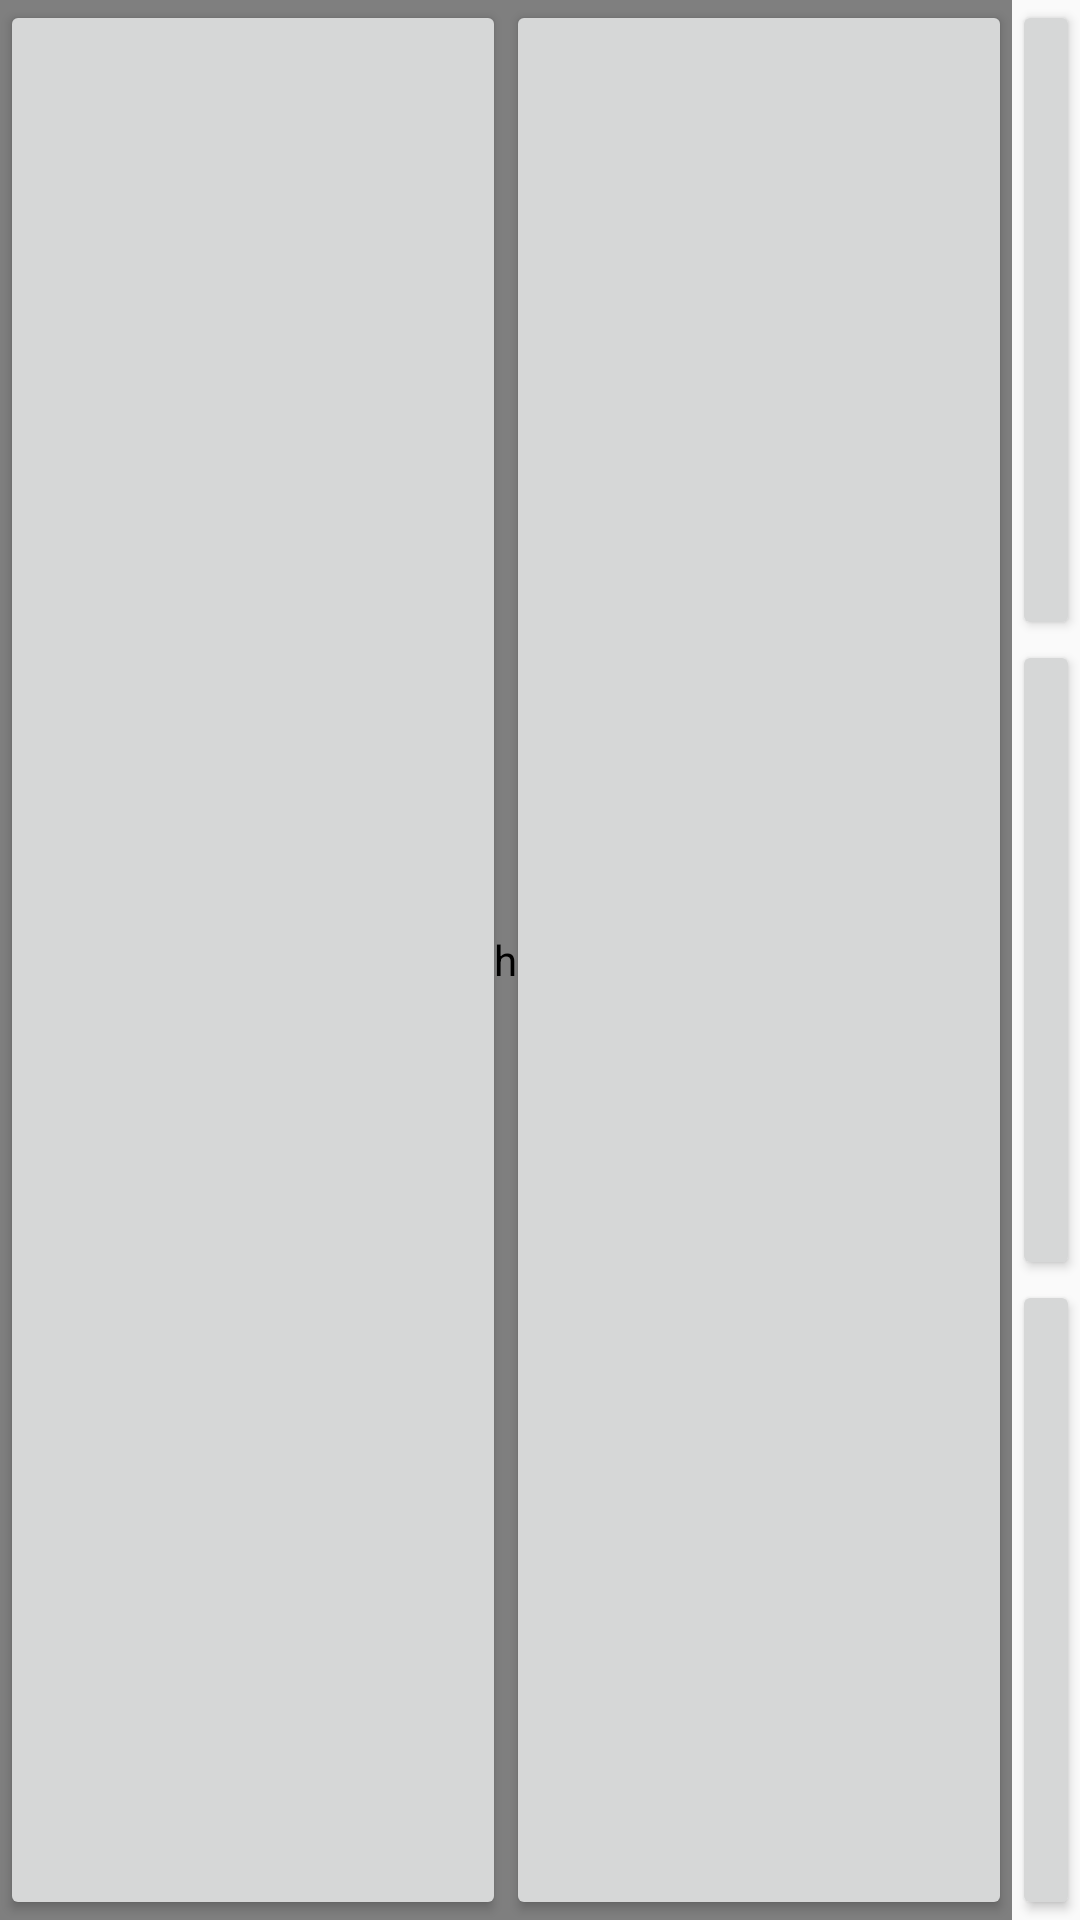

Write the Android layout XML for this screen, with the resource values it uses.
<!-- AndroidManifest.xml: application theme Theme.TaskManager -->
<!-- res/layout/activity_date_graph.xml -->
<?xml version="1.0" encoding="utf-8"?>
<RelativeLayout xmlns:android="http://schemas.android.com/apk/res/android"
    xmlns:app="http://schemas.android.com/apk/res-auto"
    xmlns:tools="http://schemas.android.com/tools"
    android:layout_width="match_parent"
    android:layout_height="match_parent"
    android:orientation="horizontal"
    tools:context=".dateGraph">
    <LinearLayout
        android:id="@+id/linearLayoutFull"
        android:layout_width="match_parent"
        android:layout_height="match_parent"
        android:orientation="horizontal">
        <FrameLayout
            android:id="@+id/frameLayoutGraph"
            android:layout_width="0dp"
            android:layout_height="match_parent"
            android:layout_weight="15"
            app:layout_constraintBottom_toTopOf="parent"
            app:layout_constraintEnd_toEndOf="parent"
            app:layout_constraintStart_toStartOf="parent"
            app:layout_constraintTop_toTopOf="parent">
            <com.github.mikephil.charting.charts.BarChart
                android:id="@+id/barchart"
                android:layout_width="match_parent"
                android:layout_height="match_parent"
                android:layout_gravity="bottom"
                android:clickable="false"/>
            <LinearLayout
                android:id="@+id/linearLayoutNavButtons"
                android:layout_width="match_parent"
                android:layout_height="match_parent"
                android:orientation="horizontal">
                <Button
                    android:id="@+id/buttonBack"
                    android:layout_width="wrap_content"
                    android:layout_height="match_parent"
                    android:layout_weight="1"
                    android:layout_gravity="top"/>
                <Button
                    android:id="@+id/buttonForward"
                    android:layout_width="wrap_content"
                    android:layout_height="match_parent"
                    android:layout_weight="1"
                    android:layout_gravity="top"/>
            </LinearLayout>
        </FrameLayout>
        <LinearLayout
            android:id="@+id/linearLayoutButtons"
            android:layout_width="0dp"
            android:layout_height="match_parent"
            android:layout_weight="1"
            android:orientation="vertical"
            app:layout_constraintBottom_toTopOf="parent"
            app:layout_constraintEnd_toEndOf="parent"
            app:layout_constraintStart_toStartOf="parent"
            app:layout_constraintTop_toTopOf="parent">
            <Button
                android:id="@+id/buttonExit"
                style="?android:attr/buttonStyle"
                android:layout_width="match_parent"
                android:layout_height="0dp"
                android:layout_weight="1"
                android:text="☜"
                android:autoSizeTextType="uniform"
                android:autoSizeMinTextSize="15dp"
                android:autoSizeMaxTextSize="30dp"
                android:gravity="center"/>
            <Button
                android:id="@+id/buttonBig"
                style="?android:attr/buttonStyle"
                android:layout_width="match_parent"
                android:layout_height="0dp"
                android:layout_weight="1"
                android:text="+"
                android:autoSizeTextType="uniform"
                android:autoSizeMinTextSize="20dp"
                android:autoSizeMaxTextSize="30dp"/>
            <Button
                android:id="@+id/buttonSmall"
                style="?android:attr/buttonStyle"
                android:layout_width="match_parent"
                android:layout_height="0dp"
                android:layout_weight="1"
                android:text="-"
                android:autoSizeTextType="uniform"
                android:autoSizeMinTextSize="30dp"
                android:autoSizeMaxTextSize="50dp"/>
        </LinearLayout>
    </LinearLayout>

</RelativeLayout>
<!-- resources referenced by this layout -->
<resources>
  <style name="Theme.TaskManager" parent="Theme.AppCompat.Light.NoActionBar">
          
      </style>
</resources>
